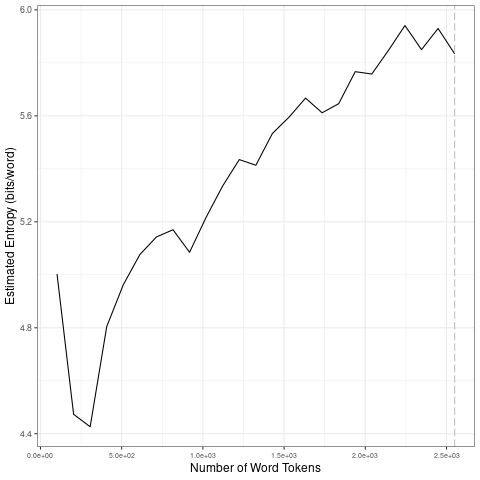

Data behind this chart, as committed beside it:
file, entropy.Corpus.Size, entropy.Entropy, sd.Corpus.Size, sd.SD
data/es_by_emotion/9_tokens_1-gram.txt, 102, 5.003, 510, 0.2702
data/es_by_emotion/9_tokens_1-gram.txt, 204, 4.474, 1020, 0.05904
data/es_by_emotion/9_tokens_1-gram.txt, 306, 4.426, 1530, 0.1022
data/es_by_emotion/9_tokens_1-gram.txt, 408, 4.805, 2040, 0.06913
data/es_by_emotion/9_tokens_1-gram.txt, 510, 4.962, 2550, 0.05078
data/es_by_emotion/9_tokens_1-gram.txt, 612, 5.076, 510, 0.2702
data/es_by_emotion/9_tokens_1-gram.txt, 714, 5.143, 1020, 0.05904
data/es_by_emotion/9_tokens_1-gram.txt, 816, 5.17, 1530, 0.1022
data/es_by_emotion/9_tokens_1-gram.txt, 918, 5.085, 2040, 0.06913
data/es_by_emotion/9_tokens_1-gram.txt, 1020, 5.217, 2550, 0.05078
data/es_by_emotion/9_tokens_1-gram.txt, 1122, 5.336, 510, 0.2702
data/es_by_emotion/9_tokens_1-gram.txt, 1224, 5.435, 1020, 0.05904
data/es_by_emotion/9_tokens_1-gram.txt, 1326, 5.413, 1530, 0.1022
data/es_by_emotion/9_tokens_1-gram.txt, 1428, 5.534, 2040, 0.06913
data/es_by_emotion/9_tokens_1-gram.txt, 1530, 5.595, 2550, 0.05078
data/es_by_emotion/9_tokens_1-gram.txt, 1632, 5.667, 510, 0.2702
data/es_by_emotion/9_tokens_1-gram.txt, 1734, 5.612, 1020, 0.05904
data/es_by_emotion/9_tokens_1-gram.txt, 1836, 5.646, 1530, 0.1022
data/es_by_emotion/9_tokens_1-gram.txt, 1938, 5.767, 2040, 0.06913
data/es_by_emotion/9_tokens_1-gram.txt, 2040, 5.758, 2550, 0.05078
data/es_by_emotion/9_tokens_1-gram.txt, 2142, 5.847, 510, 0.2702
data/es_by_emotion/9_tokens_1-gram.txt, 2244, 5.941, 1020, 0.05904
data/es_by_emotion/9_tokens_1-gram.txt, 2346, 5.85, 1530, 0.1022
data/es_by_emotion/9_tokens_1-gram.txt, 2448, 5.93, 2040, 0.06913
data/es_by_emotion/9_tokens_1-gram.txt, 2550, 5.834, 2550, 0.05078
